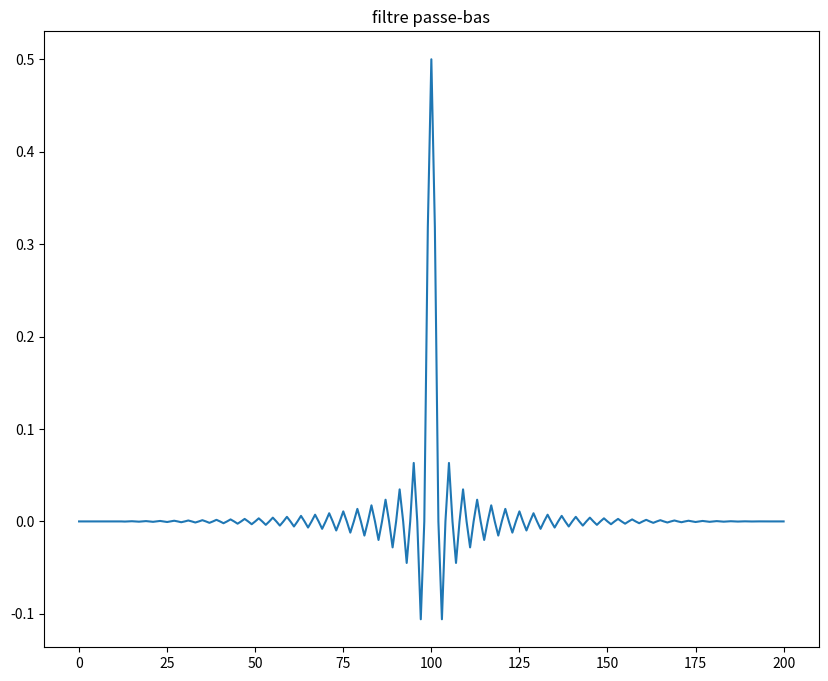
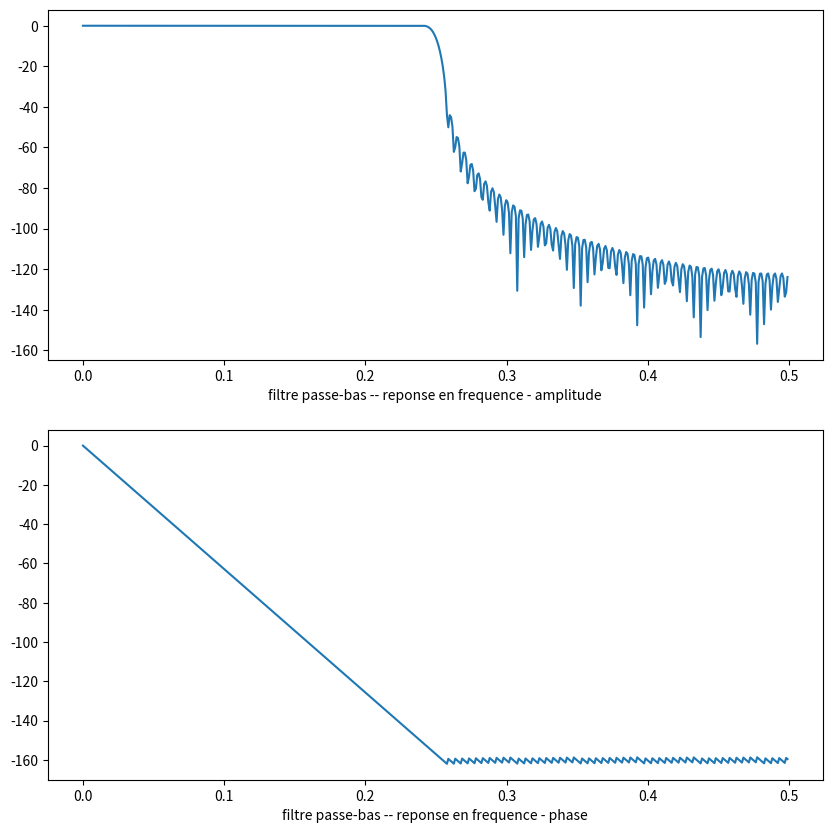
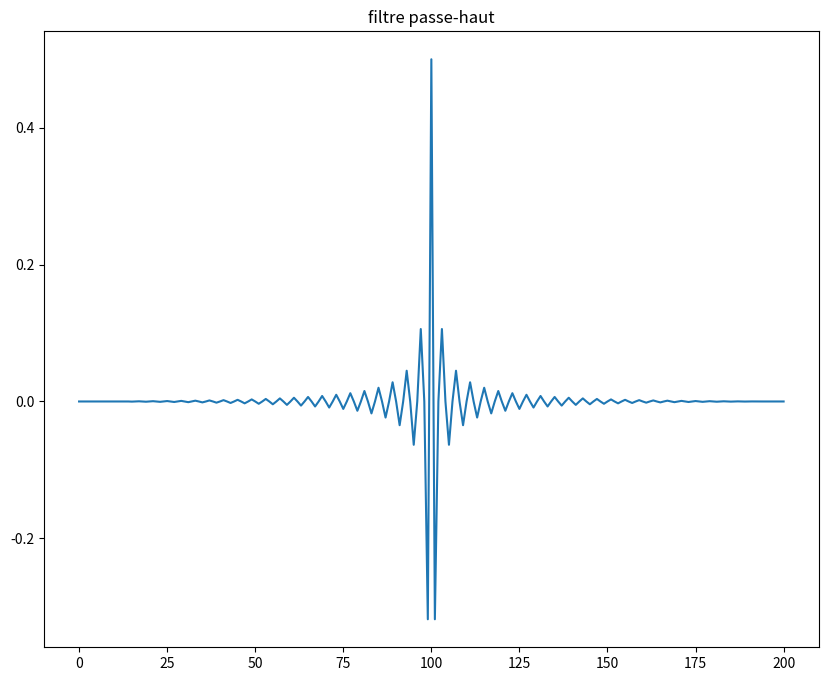
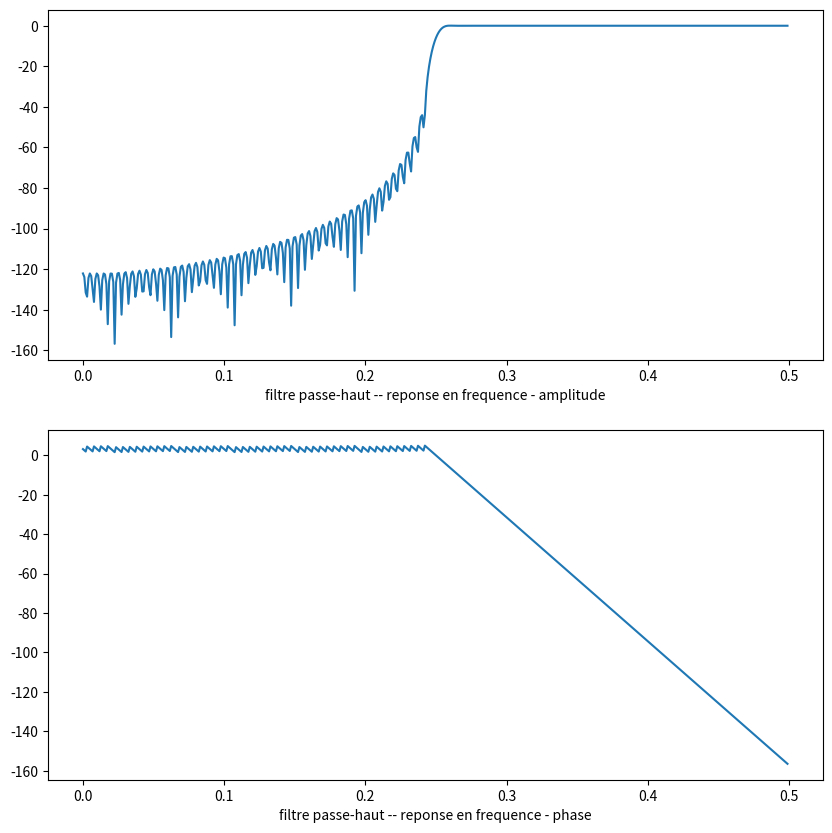
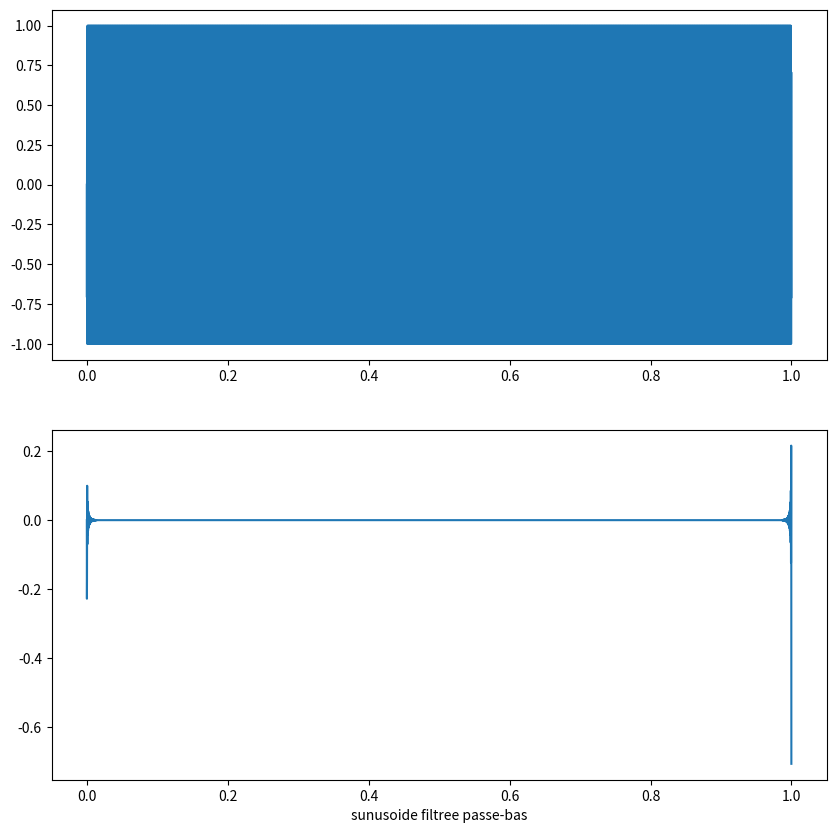
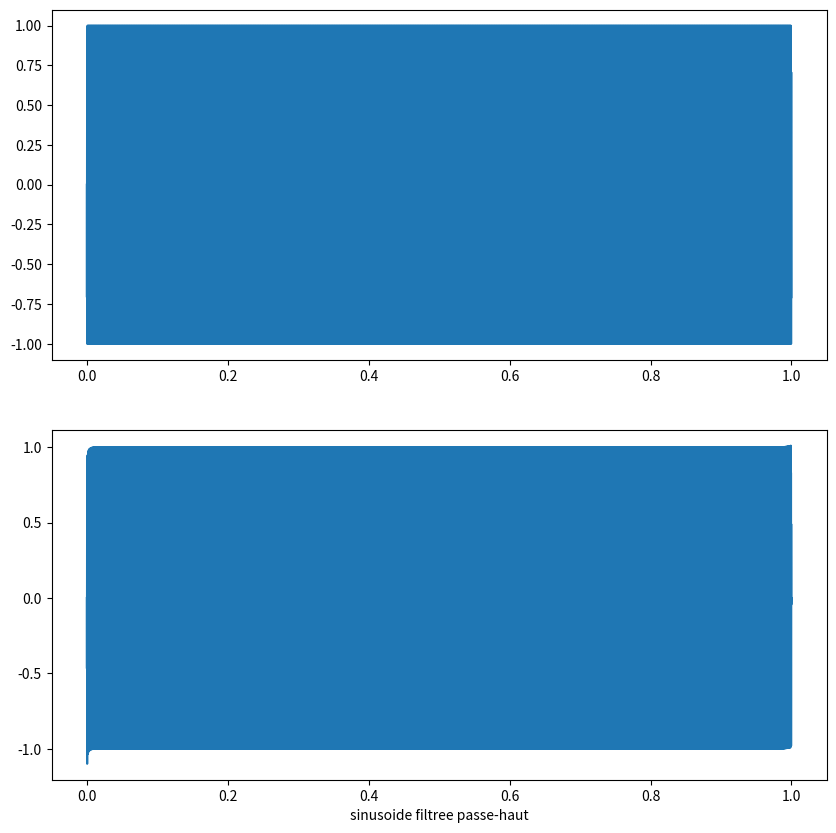
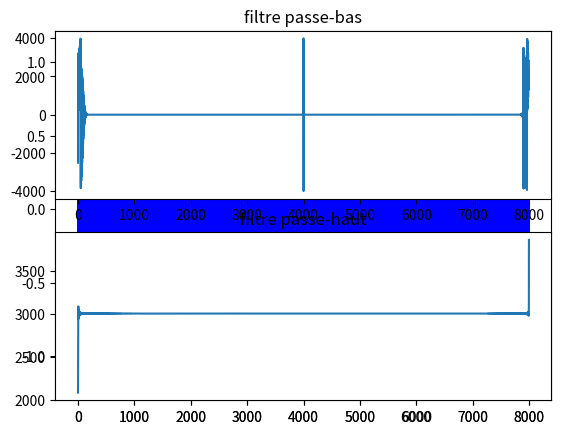
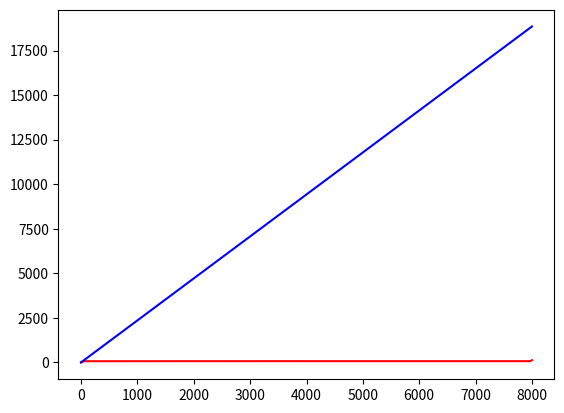

Source code (Python) for these figures, in order:
# -*- coding: utf-8 -*-
"""

# Pour les filtres en python, voir (lien donné dans le cours) :
#
# https://www.f-legrand.fr/scidoc/docmml/numerique/filtre/filtrenum/filtrenum.html
#
# Note : comme indiqué pour les filtres de matlab, n'utilisez que les filtres FIR !!!
"""

import numpy
import scipy.signal
import matplotlib.pyplot as plt
import math

### on fait une sinusoïde

fs=8000.   # fréquence d'échantillonnage, en Hz
f0=3000.   # fréquence de la sinusoïde (doit être <fs/2), en Hz
print("frequence de la sinusoide : ", f0)

tt=numpy.arange(0.,1.,1./fs)

xx=numpy.zeros(len(tt))
for kk in range(1,len(tt)):
	xx[kk]=math.cos(2*math.pi*f0*tt[kk])

### design du filtre passe-bas

P=100
b1 = scipy.signal.firwin(numtaps=2*P+1,cutoff=[0.25],window='hann',fs=1)


plt.figure(1,figsize=(10, 8))
plt.plot(b1)
plt.title('filtre passe-bas')
plt.draw()


w,h=scipy.signal.freqz(b1)

plt.figure(2,figsize=(10, 10))
plt.subplot(211)
plt.plot(w/(2*numpy.pi),20*numpy.log10(numpy.absolute(h)))
plt.xlabel('filtre passe-bas -- reponse en frequence - amplitude')
plt.subplot(212)      
plt.plot(w/(2*numpy.pi),numpy.unwrap(numpy.angle(h)))
plt.xlabel('filtre passe-bas -- reponse en frequence - phase')
plt.draw()


### design du filtre passe-haut

b2 = scipy.signal.firwin(numtaps=2*P+1,cutoff=[0.25],window='hann',fs=1,pass_zero=False)

plt.figure(3,figsize=(10, 8))
plt.title('filtre passe-haut')
plt.plot(b2)
plt.draw()


w2,h2=scipy.signal.freqz(b2)

plt.figure(4,figsize=(10, 10))
plt.subplot(211)
plt.plot(w2/(2*numpy.pi),20*numpy.log10(numpy.absolute(h2)))
plt.xlabel('filtre passe-haut -- reponse en frequence - amplitude')
plt.subplot(212)      
plt.plot(w2/(2*numpy.pi),numpy.unwrap(numpy.angle(h2)))
plt.xlabel('filtre passe-haut -- reponse en frequence - phase')
plt.draw()


### et maintenant on filtre notre sinusoïde

yy=scipy.signal.filtfilt(b1, 1, xx)

plt.figure(5,figsize=(10, 10))
plt.subplot(211)
plt.plot(tt,xx)
plt.subplot(212)
plt.plot(tt,yy)
plt.xlabel('sunusoide filtree passe-bas')
plt.draw()

yy2=scipy.signal.filtfilt(b2, 1, xx)

plt.figure(6,figsize=(10, 10))
plt.subplot(211)
plt.plot(tt,xx)
plt.subplot(212)
plt.plot(tt,yy2)
plt.xlabel('sinusoide filtree passe-haut')
plt.draw()




hilbert_passbas=numpy.unwrap(numpy.angle(scipy.signal.hilbert(yy)),period=2*numpy.pi)
hilbert_passhaut=numpy.unwrap(numpy.angle(scipy.signal.hilbert(yy2)),period=2*numpy.pi)
f_passbas = fs/(2*numpy.pi)*numpy.diff(hilbert_passbas)
f_passhaut = fs/(2*numpy.pi)*numpy.diff(hilbert_passhaut)


plt.figure()
plt.plot(scipy.signal.hilbert(yy2).real,color="red")
plt.plot(scipy.signal.hilbert(yy2).imag,color="blue")
plt.show()

plt.figure()
plt.plot(hilbert_passbas,color="red")
plt.plot(hilbert_passhaut,color="blue")
plt.show()

plt.figure(7,figsize=(10, 10))
plt.subplot(211)
plt.plot(f_passbas)
plt.title('filtre passe-bas')
plt.subplot(212)
plt.plot(f_passhaut)
plt.title('filtre passe-haut')
plt.show()